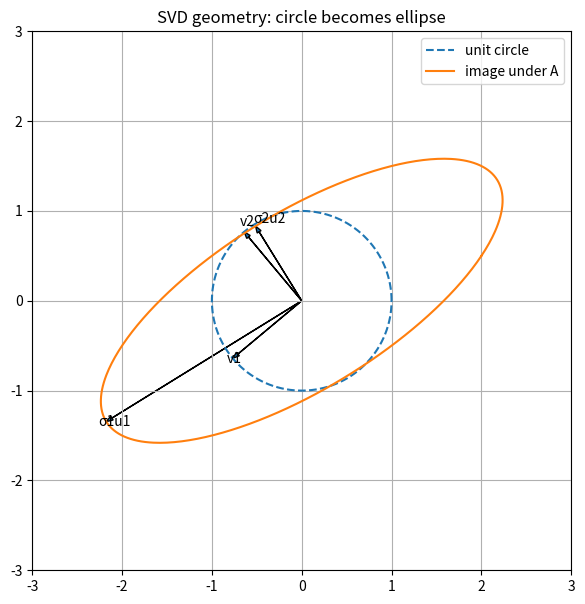
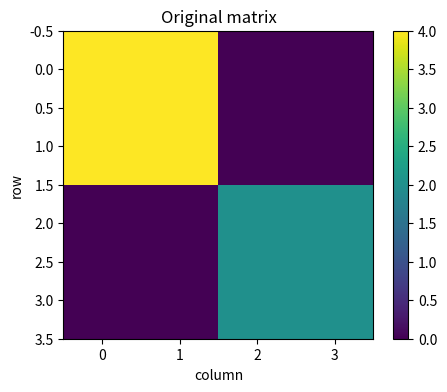
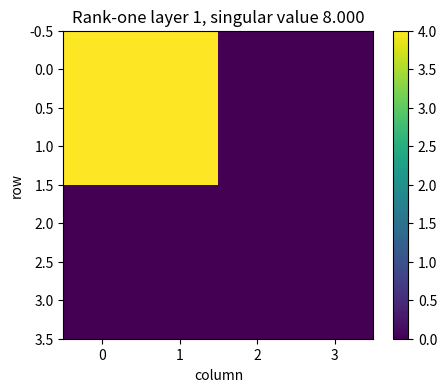
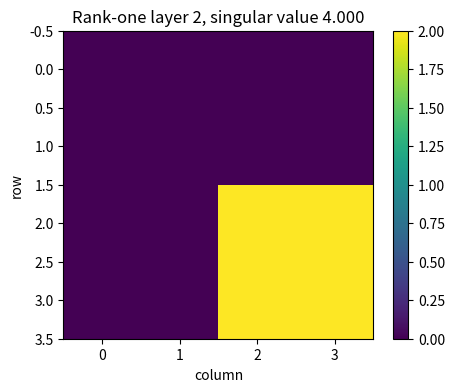
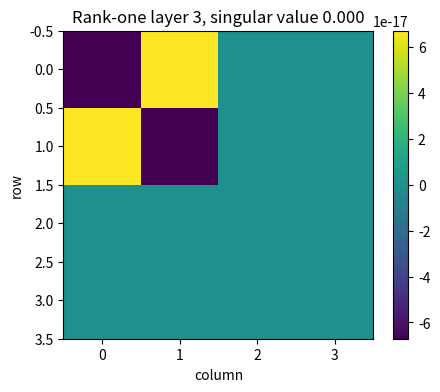
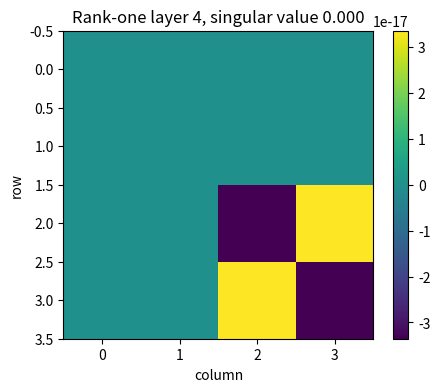
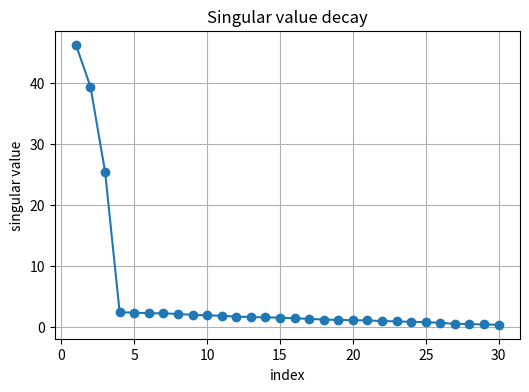
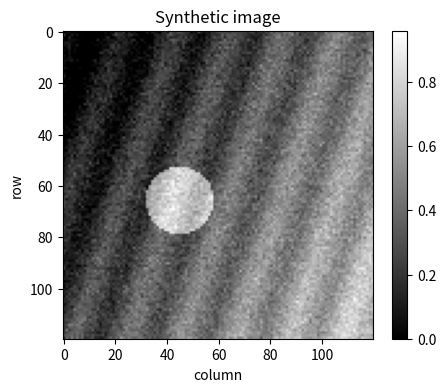
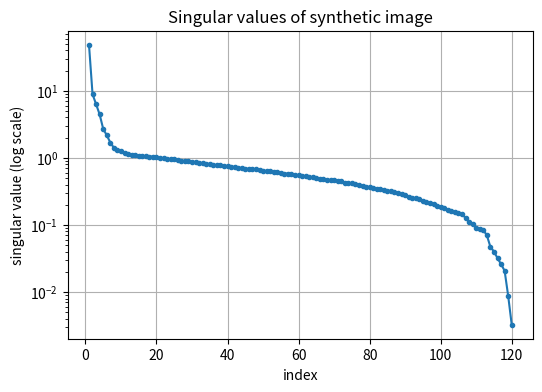
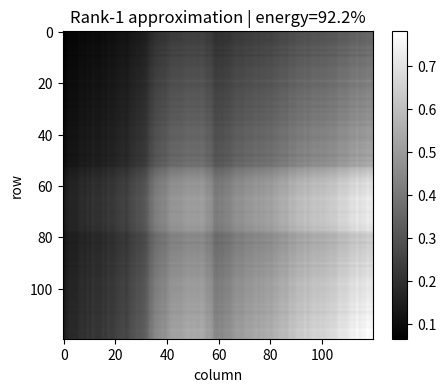
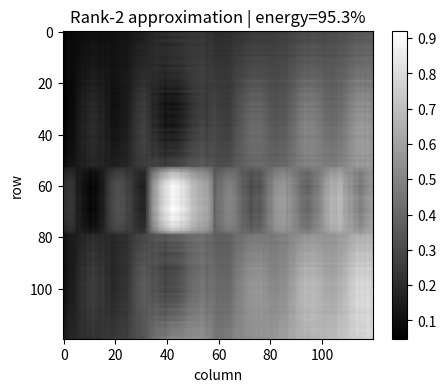
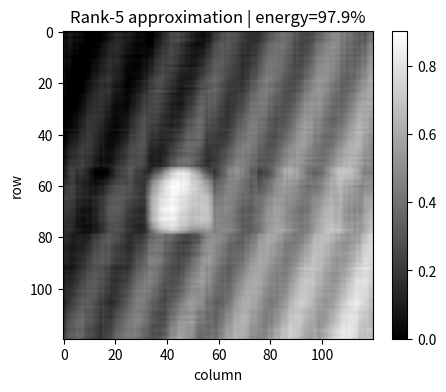
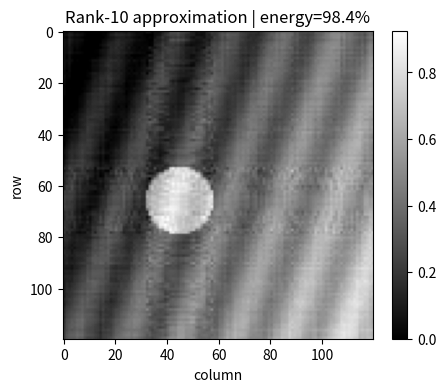
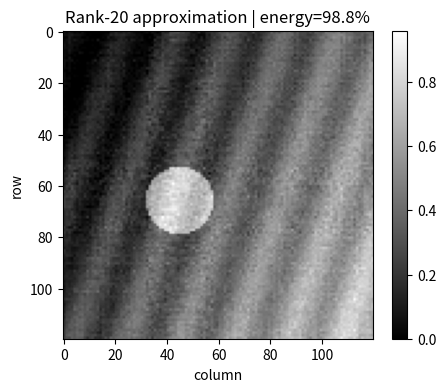
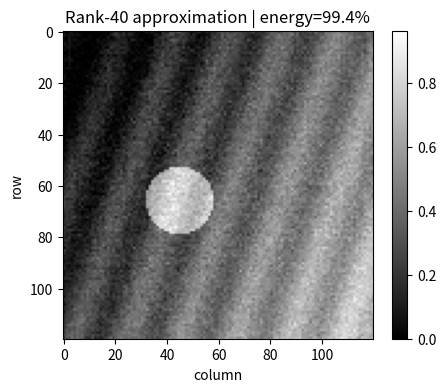
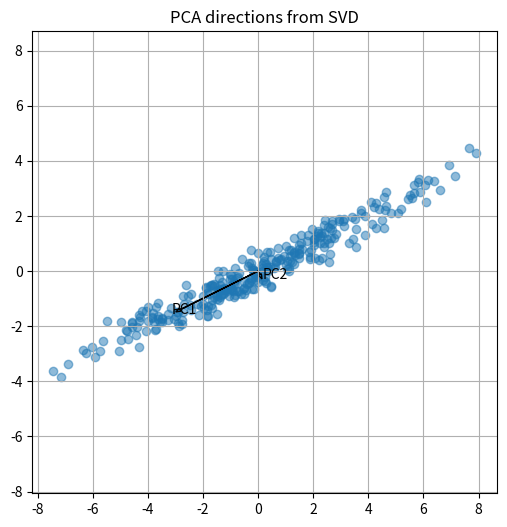

The script that saved these images, in order:
import numpy as np
import matplotlib.pyplot as plt

np.set_printoptions(precision=4, suppress=True)

# Helper functions

def svd_rank_k(A, k):
    U, s, Vt = np.linalg.svd(A, full_matrices=False)
    return U[:, :k] @ np.diag(s[:k]) @ Vt[:k, :]

def energy_captured(s, k):
    return np.sum(s[:k]**2) / np.sum(s**2)

def show_matrix(M, title="Matrix", cmap="viridis"):
    plt.figure(figsize=(5, 4))
    plt.imshow(M, cmap=cmap, aspect="auto")
    plt.colorbar()
    plt.title(title)
    plt.xlabel("column")
    plt.ylabel("row")
    plt.show()


A = np.array([[3, 1],
              [0, 2],
              [0, 0]], dtype=float)

U, s, Vt = np.linalg.svd(A, full_matrices=False)

print("A =")
print(A)
print("\nSingular values:")
print(s)
print("\nU =")
print(U)
print("\nVt =")
print(Vt)

A_rec = U @ np.diag(s) @ Vt
print("\nReconstructed A =")
print(A_rec)
print("\nReconstruction error:", np.linalg.norm(A - A_rec))


def plot_svd_geometry(A):
    theta = np.linspace(0, 2*np.pi, 400)
    circle = np.vstack([np.cos(theta), np.sin(theta)])
    image = A @ circle
    U, s, Vt = np.linalg.svd(A)
    V = Vt.T
    
    plt.figure(figsize=(7, 7))
    plt.plot(circle[0], circle[1], '--', label='unit circle')
    plt.plot(image[0], image[1], label='image under A')
    
    for i in range(2):
        v = V[:, i]
        u = U[:, i]
        plt.arrow(0, 0, v[0], v[1], head_width=0.05, length_includes_head=True)
        plt.text(1.08*v[0], 1.08*v[1], f'v{i+1}')
        plt.arrow(0, 0, s[i]*u[0], s[i]*u[1], head_width=0.05, length_includes_head=True)
        plt.text(1.04*s[i]*u[0], 1.04*s[i]*u[1], f'σ{i+1}u{i+1}')
    
    lim = max(3, np.max(np.abs(image))*1.2)
    plt.xlim(-lim, lim)
    plt.ylim(-lim, lim)
    plt.gca().set_aspect('equal')
    plt.grid(True)
    plt.legend()
    plt.title('SVD geometry: circle becomes ellipse')
    plt.show()

A2 = np.array([[2.0, 1.0],
               [0.5, 1.5]])
plot_svd_geometry(A2)
print("Singular values:", np.linalg.svd(A2, compute_uv=False))


A = np.array([[4, 4, 0, 0],
              [4, 4, 0, 0],
              [0, 0, 2, 2],
              [0, 0, 2, 2]], dtype=float)

U, s, Vt = np.linalg.svd(A, full_matrices=False)
print("Singular values:", s)
show_matrix(A, "Original matrix")

for i in range(4):
    layer = s[i] * np.outer(U[:, i], Vt[i, :])
    show_matrix(layer, f"Rank-one layer {i+1}, singular value {s[i]:.3f}")


np.random.seed(12)

# Construct a matrix with low-rank structure plus small noise
m, n = 40, 30
true_rank = 3
B = np.random.randn(m, true_rank) @ np.random.randn(true_rank, n)
A = B + 0.25*np.random.randn(m, n)

U, s, Vt = np.linalg.svd(A, full_matrices=False)

plt.figure(figsize=(6,4))
plt.plot(np.arange(1, len(s)+1), s, marker='o')
plt.xlabel('index')
plt.ylabel('singular value')
plt.title('Singular value decay')
plt.grid(True)
plt.show()

for k in [1, 2, 3, 5, 10, 20]:
    Ak = svd_rank_k(A, k)
    err = np.linalg.norm(A - Ak, 'fro')
    print(f"k={k:2d} | energy captured={energy_captured(s,k):6.2%} | Frobenius error={err:.3f}")


# Synthetic image
N = 120
x = np.linspace(-1, 1, N)
y = np.linspace(-1, 1, N)
X, Y = np.meshgrid(x, y)

background = 0.35 + 0.25*X + 0.15*Y
circle = 0.45*((X+0.25)**2 + (Y-0.1)**2 < 0.22**2)
stripes = 0.10*np.sin(18*X + 6*Y)
noise = 0.06*np.random.randn(N, N)
img = np.clip(background + circle + stripes + noise, 0, 1)

show_matrix(img, "Synthetic image", cmap="gray")

U, s, Vt = np.linalg.svd(img, full_matrices=False)

plt.figure(figsize=(6,4))
plt.semilogy(np.arange(1, len(s)+1), s, marker='o', markersize=3)
plt.xlabel('index')
plt.ylabel('singular value (log scale)')
plt.title('Singular values of synthetic image')
plt.grid(True)
plt.show()


for k in [1, 2, 5, 10, 20, 40]:
    approx = svd_rank_k(img, k)
    show_matrix(np.clip(approx, 0, 1), f"Rank-{k} approximation | energy={energy_captured(s,k):.1%}", cmap="gray")


m, n = img.shape
for k in [5, 10, 20, 40]:
    original = m*n
    compressed = k*(m+n+1)
    print(f"k={k:2d}: store {compressed:5d} numbers instead of {original:5d}; ratio={compressed/original:.2%}")


np.random.seed(0)

# Create a clean low-rank matrix
m, n, r = 80, 70, 4
clean = np.random.randn(m, r) @ np.random.randn(r, n)
noisy = clean + 1.2*np.random.randn(m, n)

U, s, Vt = np.linalg.svd(noisy, full_matrices=False)

for k in [2, 4, 8, 16]:
    denoised = svd_rank_k(noisy, k)
    error_to_clean = np.linalg.norm(clean - denoised, 'fro')
    error_noisy = np.linalg.norm(clean - noisy, 'fro')
    print(f"k={k:2d}: error to clean={error_to_clean:.2f}; noisy error={error_noisy:.2f}")


# A nearly singular matrix
A = np.array([[1.0, 1.0],
              [1.0, 1.0001]])

U, s, Vt = np.linalg.svd(A)
print("Singular values:", s)
print("Condition number:", s[0]/s[-1])

x_true = np.array([2.0, -1.0])
b = A @ x_true

for noise_level in [0, 1e-5, 1e-4, 1e-3]:
    b_noisy = b + noise_level*np.array([1.0, -1.0])
    x_est = np.linalg.pinv(A) @ b_noisy
    print(f"noise={noise_level:.0e}, solution={x_est}, error={np.linalg.norm(x_est-x_true):.3e}")


np.random.seed(4)

# Two-dimensional correlated data
N = 300
z1 = np.random.randn(N)
z2 = 0.25*np.random.randn(N)
X = np.column_stack([3*z1 + z2, 1.5*z1 - z2])
X_centered = X - X.mean(axis=0)

U, s, Vt = np.linalg.svd(X_centered, full_matrices=False)
V = Vt.T
scores = X_centered @ V

plt.figure(figsize=(6,6))
plt.scatter(X_centered[:,0], X_centered[:,1], alpha=0.5)
for i in range(2):
    direction = V[:, i]
    length = s[i]/np.sqrt(N)
    plt.arrow(0, 0, length*direction[0], length*direction[1], head_width=0.12, length_includes_head=True)
    plt.text(1.05*length*direction[0], 1.05*length*direction[1], f'PC{i+1}')
plt.axis('equal')
plt.grid(True)
plt.title('PCA directions from SVD')
plt.show()

plt.figure(figsize=(6,4))
plt.scatter(scores[:,0], scores[:,1], alpha=0.5)
plt.axhline(0)
plt.axvline(0)
plt.grid(True)
plt.title('Data in principal-component coordinates')
plt.xlabel('PC1 score')
plt.ylabel('PC2 score')
plt.show()

print("Singular values:", s)
print("Energy captured by PC1:", energy_captured(s, 1))


np.random.seed(10)

users = 12
items = 9
hidden = 2

user_factors = np.random.randn(users, hidden)
item_factors = np.random.randn(hidden, items)
ratings = user_factors @ item_factors + 0.3*np.random.randn(users, items)

U, s, Vt = np.linalg.svd(ratings, full_matrices=False)
print("Singular values:", np.round(s, 3))

show_matrix(ratings, "Synthetic user-item rating matrix")

for k in [1, 2, 4]:
    Rk = svd_rank_k(ratings, k)
    show_matrix(Rk, f"Rank-{k} approximation | energy={energy_captured(s,k):.1%}")


np.random.seed(123)

n_samples = 400
n_features = 200
latent_dim = 5

Z = np.random.randn(n_samples, latent_dim)
W = np.random.randn(latent_dim, n_features)
X = Z @ W + 0.5*np.random.randn(n_samples, n_features)
X = X - X.mean(axis=0)

U, s, Vt = np.linalg.svd(X, full_matrices=False)

plt.figure(figsize=(7,4))
plt.plot(np.arange(1, 51), s[:50], marker='o')
plt.xlabel('component')
plt.ylabel('singular value')
plt.title('Singular values of high-dimensional data')
plt.grid(True)
plt.show()

cumulative = np.cumsum(s**2)/np.sum(s**2)
plt.figure(figsize=(7,4))
plt.plot(np.arange(1, 51), cumulative[:50], marker='o')
plt.xlabel('number of components')
plt.ylabel('cumulative energy')
plt.title('Energy captured by top SVD components')
plt.grid(True)
plt.show()

for k in [2, 5, 10, 20]:
    print(f"k={k:2d}: energy captured={energy_captured(s,k):.2%}")
